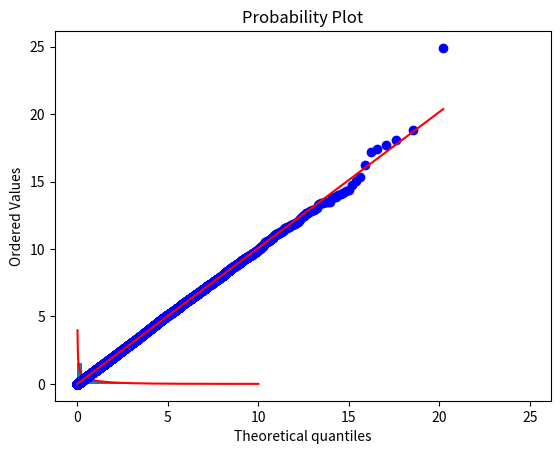

Python code for this plot:
import numpy as np
import matplotlib.pyplot as plt
from scipy.stats import chi2, probplot

# X^2(df)

df = 1

N = 10**5

def chi2_gen(N, df):
    X = np.zeros(N)
    for i in range(int(N/2)):
        eta = 0
        for j in range(df):
            x1 = np.random.rand()
            x2 = np.random.rand()
            eta += (np.sqrt(-2*np.log(x1)) * np.cos(2*np.pi*x2))**2
        X[i] = eta
    for i in range(int(N/2), N):
        eta = 0
        for j in range(df):
            x1 = np.random.rand()
            x2 = np.random.rand()
            eta += (np.sqrt(-2*np.log(x1)) * np.sin(2*np.pi*x2))**2
        X[i] = eta
    return X

X = chi2_gen(N, df)

xx = np.linspace(0, 10, 1000)
yy = chi2.pdf(xx, df)

plt.hist(X, bins=100, density=True)
plt.plot(xx, yy, 'r')
plt.title('Distribuzione chi2')
plt.show()

probplot(X, dist=chi2, sparams=(df,), plot=plt)
plt.show()